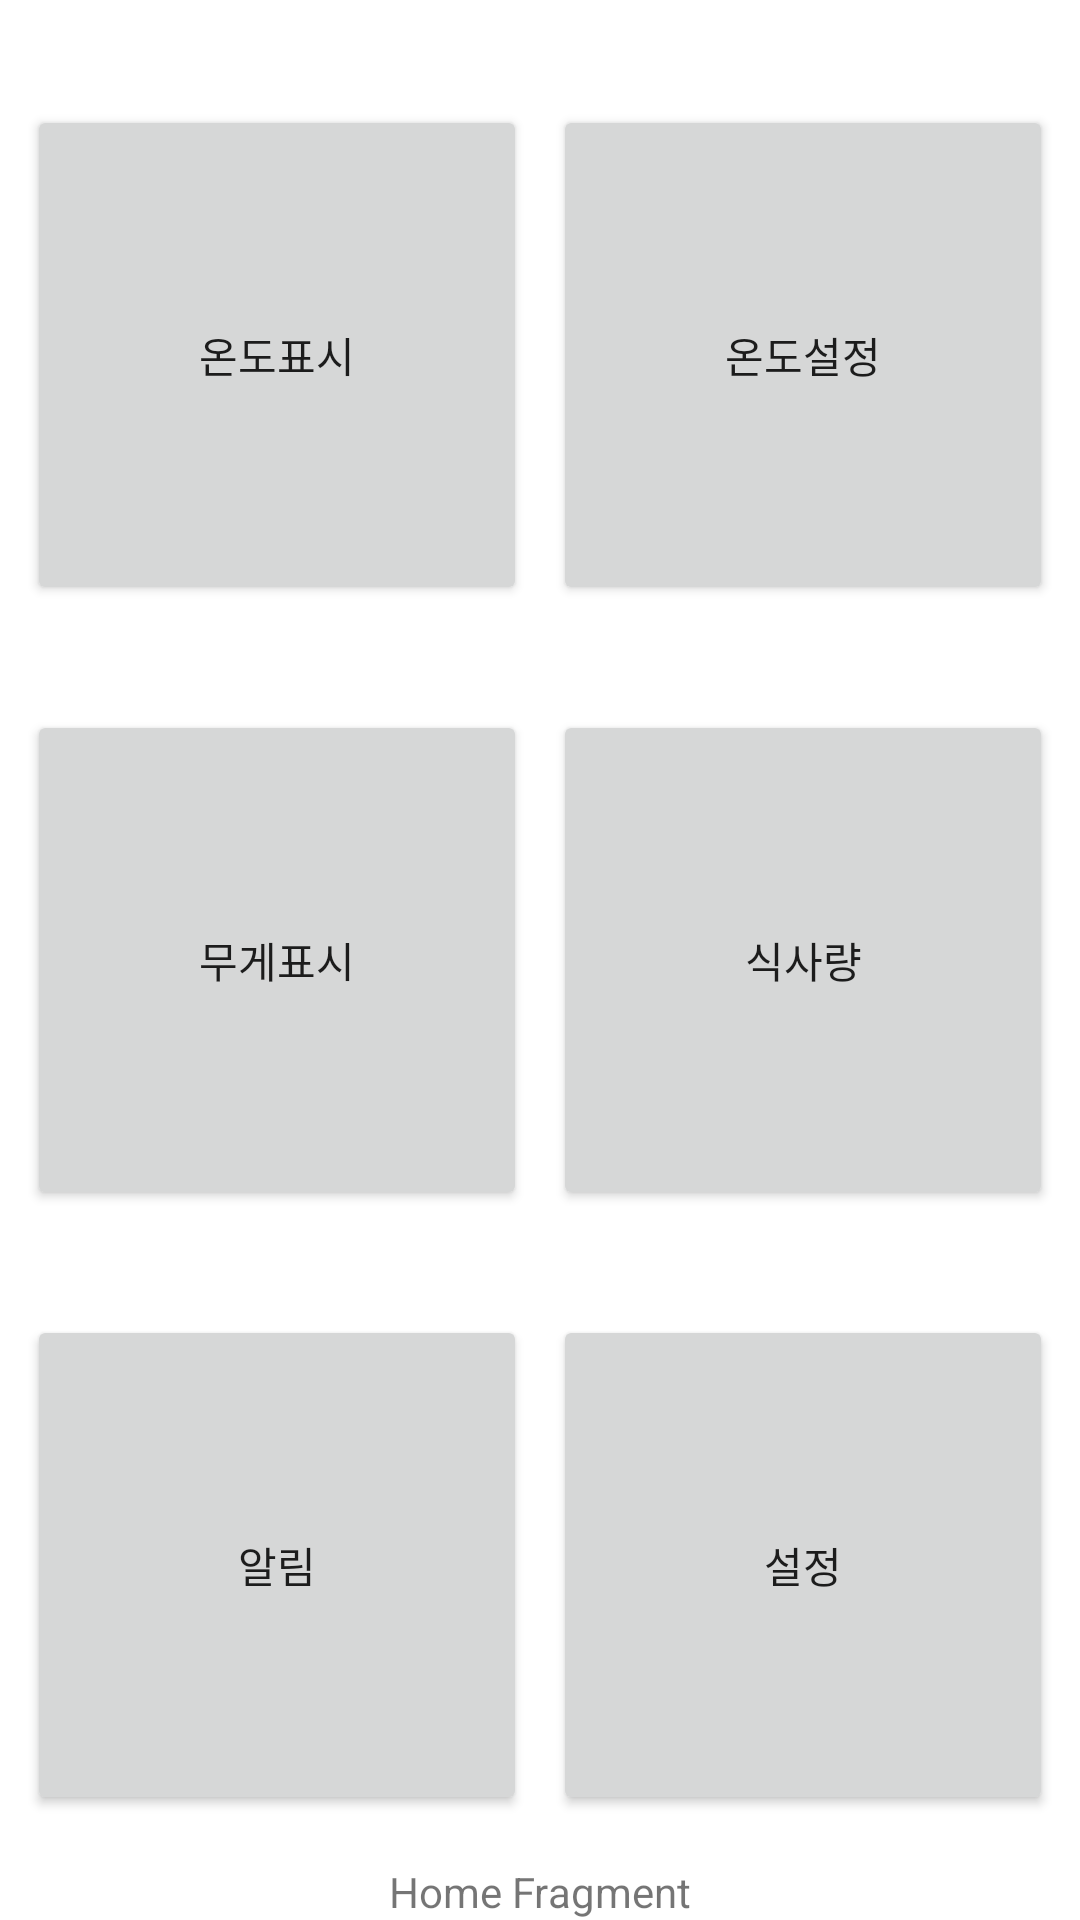

The Android layout XML behind this screen, and the referenced resources:
<!-- AndroidManifest.xml: application theme Theme.MyNewApp -->
<!-- res/layout/fragment_home.xml -->
<?xml version="1.0" encoding="utf-8"?>
<androidx.constraintlayout.widget.ConstraintLayout xmlns:android="http://schemas.android.com/apk/res/android"
    xmlns:app="http://schemas.android.com/apk/res-auto"
    xmlns:tools="http://schemas.android.com/tools"
    android:layout_width="match_parent"
    android:layout_height="match_parent"
    tools:context=".ui.home.HomeFragment">

    <Button
        android:id="@+id/Temdisbutton"
        android:layout_width="0dp"
        android:layout_height="0dp"
        android:text="온도표시"
        app:layout_constraintDimensionRatio="1:1"
        app:layout_constraintEnd_toStartOf="@id/Temsetbutton"
        app:layout_constraintStart_toStartOf="parent"
        app:layout_constraintTop_toTopOf="parent"
        app:layout_constraintBottom_toTopOf="@id/weiindbutton" />

    <Button
        android:id="@+id/weiindbutton"
        android:layout_width="0dp"
        android:layout_height="0dp"
        android:text="무게표시"
        app:layout_constraintDimensionRatio="1:1"
        app:layout_constraintEnd_toStartOf="@id/amountoffoodbutton"
        app:layout_constraintStart_toStartOf="parent"
        app:layout_constraintTop_toBottomOf="@id/Temdisbutton"
        app:layout_constraintBottom_toTopOf="@id/alarminfobutton" />

    <Button
        android:id="@+id/alarminfobutton"
        android:layout_width="0dp"
        android:layout_height="0dp"
        android:text="알림"
        app:layout_constraintDimensionRatio="1:1"
        app:layout_constraintEnd_toStartOf="@id/buttonsetting"
        app:layout_constraintStart_toStartOf="parent"
        app:layout_constraintTop_toBottomOf="@id/weiindbutton"
        app:layout_constraintBottom_toBottomOf="parent" />

    <Button
        android:id="@+id/Temsetbutton"
        android:layout_width="0dp"
        android:layout_height="0dp"
        android:text="온도설정"
        app:layout_constraintDimensionRatio="1:1"
        app:layout_constraintEnd_toEndOf="parent"
        app:layout_constraintStart_toEndOf="@id/Temdisbutton"
        app:layout_constraintTop_toTopOf="parent"
        app:layout_constraintBottom_toTopOf="@id/amountoffoodbutton" />

    <Button
        android:id="@+id/amountoffoodbutton"
        android:layout_width="0dp"
        android:layout_height="0dp"
        android:text="식사량"
        app:layout_constraintDimensionRatio="1:1"
        app:layout_constraintEnd_toEndOf="parent"
        app:layout_constraintStart_toEndOf="@id/weiindbutton"
        app:layout_constraintTop_toBottomOf="@id/Temsetbutton"
        app:layout_constraintBottom_toTopOf="@id/buttonsetting" />

    <Button
        android:id="@+id/buttonsetting"
        android:layout_width="0dp"
        android:layout_height="0dp"
        android:text="설정"
        app:layout_constraintDimensionRatio="1:1"
        app:layout_constraintEnd_toEndOf="parent"
        app:layout_constraintStart_toEndOf="@id/alarminfobutton"
        app:layout_constraintTop_toBottomOf="@id/amountoffoodbutton"
        app:layout_constraintBottom_toBottomOf="parent" />

    <TextView
        android:id="@+id/textHome"
        android:layout_width="wrap_content"
        android:layout_height="wrap_content"
        app:layout_constraintTop_toBottomOf="@id/buttonsetting"
        app:layout_constraintBottom_toBottomOf="parent"
        app:layout_constraintStart_toStartOf="parent"
        app:layout_constraintEnd_toEndOf="parent"
        android:text="Home Fragment"
        android:layout_marginTop="16dp" />

</androidx.constraintlayout.widget.ConstraintLayout>
<!-- resources referenced by this layout -->
<resources>
  <style name="Theme.MyNewApp" parent="Theme.MaterialComponents.DayNight.DarkActionBar">
          
          <item name="colorPrimary">@color/purple_500</item>
          <item name="colorPrimaryVariant">@color/purple_700</item>
          <item name="colorOnPrimary">@color/white</item>
          
          <item name="colorSecondary">@color/teal_200</item>
          <item name="colorSecondaryVariant">@color/teal_700</item>
          <item name="colorOnSecondary">@color/black</item>
          <item name="android:statusBarColor" tools:targetApi="lollipop">@android:color/transparent</item>
          <item name="android:navigationBarColor">@android:color/transparent</item>
          <item name="android:windowSplashScreenBackground">@color/white</item>
          <item name="android:windowSplashScreenAnimatedIcon">@drawable/splash_screen</item>
          <item name="android:windowSplashScreenIconBackgroundColor">@android:color/white</item>
          <item name="android:windowSplashScreenAnimationDuration">1000</item>
      </style>
  <!-- drawable splash_screen (drawable) -->
  <?xml version="1.0" encoding="utf-8"?>
  <layer-list xmlns:android="http://schemas.android.com/apk/res/android">
      <item>
          <bitmap
              android:gravity="center"
              android:src="@drawable/test01" />
      </item>
  </layer-list>
  <!-- drawable test01: jpg bitmap (drawable, 3122 bytes) -->
  <!-- not gathered from this repository: default colours our renderer supplied (Android Studio template values) -->
  <color name="purple_500">#FF6200EE</color>
  <color name="purple_700">#FF3700B3</color>
  <color name="teal_200">#FF03DAC5</color>
  <color name="teal_700">#FF018786</color>
  <color name="black">#FF000000</color>
  <color name="white">#FFFFFFFF</color>
</resources>
